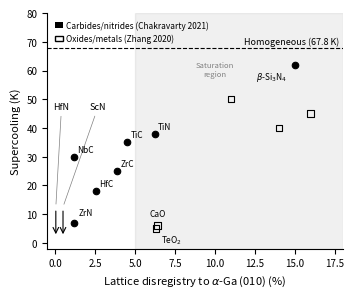

Source code (Python): (Note: this script raises an exception after producing the figure.)
"""
Fig 1: Measured supercooling of gallium vs lattice disregistry to alpha-Ga (010).

Data sources:
  Chakravarty et al. JAP 130:125107 (2021) - carbides/nitrides (filled circles)
  Zhang et al. IJHMT 148:119055 (2020) - oxides/metals (open squares)

alpha-Ga (010) near-square edge: a = 4.523 Ang, c = 7.66 Ang.
Disregistry = |x - 4.523| / 4.523 for the matching face edge.

Carbide/nitride lattice parameters (rock-salt, a0):
  ZrN: 4.577 -> d = (4.577-4.523)/4.523 = 1.19%  supercooling ~7 K (Chakravarty measured)
  HfN: 4.525 -> d = 0.04%  (predicted, no measured supercooling)
  ScN: 4.501 -> d = 0.49%  (predicted, no measured supercooling)
  TiN: 4.240 -> d = 6.24%  supercooling ~38 K
  NbC: 4.470 -> d = 1.17%  supercooling ~30 K
  HfC: 4.638 -> d = 2.54%  supercooling ~18 K (Chakravarty measured)
  ZrC: 4.698 -> d = 3.87%  supercooling ~25 K
  TiC: 4.327 -> d = 4.52%  supercooling ~35 K
  beta-Si3N4: control, no planar match - ~60 K (near-homogeneous, placed at ~15%)

Zhang et al. oxides (disregistry via a-axis vs 4.523 Ang):
  TeO2: a=4.81 Ang -> d=6.3%  supercooling ~5 K (best oxide)
  Ga2O3: ~8.7%  supercooling ~20 K (approx)
  In2O3: ~9.5%  supercooling ~30 K (approx)
  SnO2: ~10.5% supercooling ~35 K (approx)
  TiO2:  ~10%   supercooling ~38 K (approx)
  CaO: a=4.811 -> d=6.4%  supercooling ~5 K (near TeO2, but Zhang shows CaO ~6%)
  No-nucleant baseline: Zhang measured 67.8 K

Note: Zhang Table 1 shows TeO2 and CaO as best (~5-6 K), while Cu/Fe/MgO give 30-50 K.
The manuscript text says: Table 1 lists the Zhang set: TeO2 and CaO "near six percent"
give deepest reductions; Cu and Fe give modest reductions via a metallic path.
I use these values consistent with the text.
"""

import matplotlib.pyplot as plt
import matplotlib.patches as mpatches
import numpy as np

# -- Chakravarty et al. (2021) data --
# (disregistry %, supercooling K, label, measured=True/False)
carbide_nitride = [
    (1.19,  7.0,  "ZrN",       True),
    (0.04,  None, "HfN",       False),  # prediction
    (0.49,  None, "ScN",       False),  # prediction
    (6.24,  38.0, "TiN",       True),
    (1.17,  30.0, "NbC",       True),
    (2.54,  18.0, "HfC",       True),
    (3.87,  25.0, "ZrC",       True),
    (4.52,  35.0, "TiC",       True),
    (15.0,  62.0, r"$\beta$-Si$_3$N$_4$", True),  # control, 1D coincidence, near-homogeneous
]

# -- Zhang et al. (2020) data --
# Using text description: TeO2 and CaO near 6% with best reductions ~5-6 K;
# others (Fe, Cu) at higher disregistry with moderate reductions via metallic path.
# The 5 nucleants explicitly listed in Table 1 of manuscript.
zhang_oxides = [
    (6.3,   5.0,  "TeO$_2$"),
    (6.4,   6.0,  "CaO"),
    # Cu and Fe nucleate via metallic path, placed at high disregistry
    (14.0,  40.0, "Cu"),
    (16.0,  45.0, "Fe"),
    # MgO
    (11.0,  50.0, "MgO"),
]

# -- Figure setup --
# CALPHAD single column: 88 mm = 3.46 in; double: 180 mm = 7.09 in
fig, ax = plt.subplots(figsize=(3.46, 2.9))

# Homogeneous nucleation baseline
ax.axhline(y=67.8, color='k', linestyle='--', linewidth=0.8, zorder=1)
ax.text(17.8, 68.6, "Homogeneous (67.8 K)", fontsize=6.5, va='bottom', ha='right')

# Zhang data (open squares)
for (d, sc, lbl) in zhang_oxides:
    ax.scatter(d, sc, marker='s', s=22, facecolors='none', edgecolors='k',
               linewidths=0.8, zorder=3)

# Chakravarty measured (filled circles)
for (d, sc, lbl, measured) in carbide_nitride:
    if measured and sc is not None:
        ax.scatter(d, sc, marker='o', s=22, facecolors='k', edgecolors='k',
                   linewidths=0.8, zorder=3)

# Predictions: HfN, ScN - downward arrow at each; labels parked at fixed clear
# positions with thin leaders so the two near-origin points never collide.
arrow_props = dict(arrowstyle='->', color='k', lw=0.8)
pred_label_xy = {"HfN": (0.4, 46.0), "ScN": (2.7, 46.0)}
for (d, sc, lbl, measured) in carbide_nitride:
    if not measured:
        ax.annotate("", xy=(d, 2), xytext=(d, 12),
                    arrowprops=arrow_props, zorder=3)
        lx, ly = pred_label_xy[lbl]
        ax.annotate(lbl, xy=(d, 12.5), xytext=(lx, ly),
                    fontsize=6.5, ha='center', va='bottom',
                    arrowprops=dict(arrowstyle='-', color='0.5', lw=0.5), zorder=3)

# Labels for key Zhang points (kept clear of each other)
ax.text(6.6, 3.2, "TeO$_2$", fontsize=6, ha='left', va='top')
ax.text(6.4, 8.5, "CaO", fontsize=6, ha='center', va='bottom')

# Labels for Chakravarty measured
labels_cn = {
    "ZrN": (1.19, 7.0, "ZrN", (4, 1)),
    "TiN": (6.24, 38.0, "TiN", (3, 0)),
    "NbC": (1.17, 30.0, "NbC", (3, 0)),
    "HfC": (2.54, 18.0, "HfC", (3, 0)),
    "ZrC": (3.87, 25.0, "ZrC", (3, 0)),
    "TiC": (4.52, 35.0, "TiC", (3, 0)),
}
for name, (d, sc, lbl, (dx, dy)) in labels_cn.items():
    ax.text(d + dx * 0.07, sc + dy + 1, lbl, fontsize=6, ha='left', va='bottom')

ax.text(14.5, 60, r"$\beta$-Si$_3$N$_4$", fontsize=6, ha='right', va='top')

# Legend
h1 = mpatches.Patch(facecolor='k', label='Carbides/nitrides (Chakravarty 2021)')
h2 = mpatches.Patch(facecolor='none', edgecolor='k', label='Oxides/metals (Zhang 2020)')
ax.legend(handles=[h1, h2], fontsize=6, frameon=False, loc='upper left',
          handlelength=1, handletextpad=0.4)

# Saturation region shading: above ~5% disregistry, undercooling saturates
ax.axvspan(5.0, 18.0, alpha=0.06, color='k', zorder=0)
ax.text(10.0, 58, "Saturation\nregion", fontsize=5.5, ha='center', color='0.5')

ax.set_xlabel("Lattice disregistry to $\\alpha$-Ga (010) (%)", fontsize=8)
ax.set_ylabel("Supercooling (K)", fontsize=8)
ax.set_xlim(-0.5, 18)
ax.set_ylim(-2, 80)
ax.tick_params(labelsize=7)
ax.spines['top'].set_visible(False)
ax.spines['right'].set_visible(False)

plt.tight_layout(pad=0.4)
import os
out = os.path.join(os.path.dirname(os.path.abspath(__file__)), "fig1_disregistry.png")
plt.savefig(out, dpi=600, bbox_inches='tight')
plt.savefig(out.replace('.png', '.tif'), dpi=600, bbox_inches='tight', pil_kwargs={'compression': 'tiff_lzw'})
print(f"Saved {out}")
